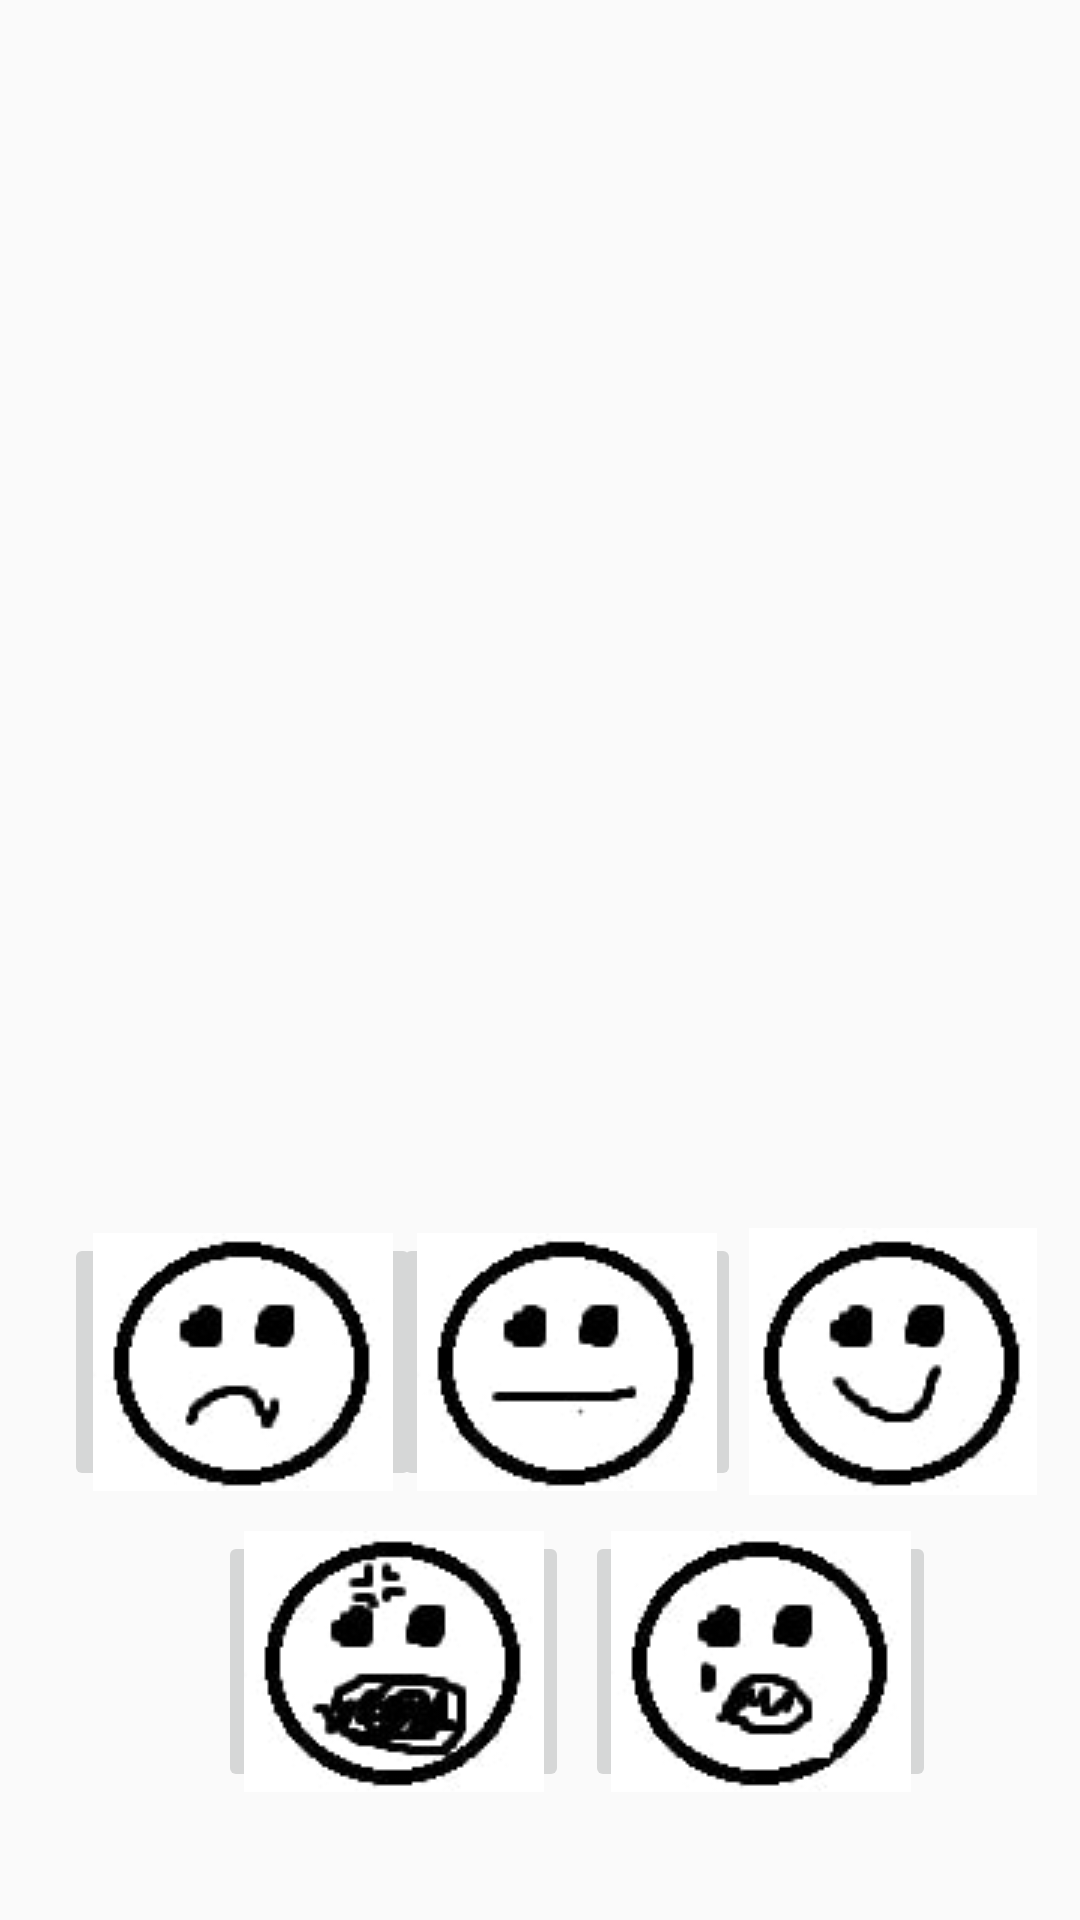

Layout XML and referenced resources for this Android screen:
<!-- AndroidManifest.xml: application theme Theme.Protoitpe -->
<!-- res/layout/activity_calendar.xml -->
<?xml version="1.0" encoding="utf-8"?>
<androidx.constraintlayout.widget.ConstraintLayout xmlns:android="http://schemas.android.com/apk/res/android"
    xmlns:app="http://schemas.android.com/apk/res-auto"
    xmlns:tools="http://schemas.android.com/tools"
    android:layout_width="match_parent"
    android:layout_height="match_parent"
    tools:context=".Calendar"
    android:id="@+id/ConstraintLayout">


    <ImageButton
        android:id="@+id/happy"
        android:layout_width="96dp"
        android:layout_height="89dp"
        android:contentDescription="@string/app_name"
        android:foregroundGravity="center"
        android:src="@drawable/one"
        app:layout_constraintBottom_toBottomOf="parent"
        app:layout_constraintEnd_toEndOf="parent"
        app:layout_constraintHorizontal_bias="0.946"
        app:layout_constraintStart_toStartOf="parent"
        app:layout_constraintTop_toTopOf="parent"
        app:layout_constraintVertical_bias="0.743"
        tools:ignore="MissingConstraints,SpeakableTextPresentCheck" />

    <ImageButton
        android:id="@+id/sad"
        android:layout_width="119dp"
        android:layout_height="86dp"
        android:contentDescription="@string/app_name"
        android:src="@drawable/sad"
        app:layout_constraintBottom_toBottomOf="parent"
        app:layout_constraintEnd_toEndOf="parent"
        app:layout_constraintHorizontal_bias="0.089"
        app:layout_constraintStart_toStartOf="parent"
        app:layout_constraintTop_toTopOf="parent"
        app:layout_constraintVertical_bias="0.742"
        tools:ignore="MissingConstraints,SpeakableTextPresentCheck" />

    <ImageButton
        android:id="@+id/ney"
        android:layout_width="116dp"
        android:layout_height="86dp"
        android:contentDescription="@string/app_name"
        android:src="@drawable/ney"
        app:layout_constraintBottom_toBottomOf="parent"
        app:layout_constraintEnd_toEndOf="@+id/happy"
        app:layout_constraintHorizontal_bias="0.571"
        app:layout_constraintStart_toStartOf="parent"
        app:layout_constraintTop_toTopOf="parent"
        app:layout_constraintVertical_bias="0.742"
        tools:ignore="MissingConstraints,SpeakableTextPresentCheck" />

    <ImageButton
        android:id="@+id/angry"
        android:layout_width="117dp"
        android:layout_height="87dp"
        android:contentDescription="@string/app_name"
        android:src="@drawable/angry"
        app:layout_constraintBottom_toBottomOf="parent"
        app:layout_constraintEnd_toEndOf="parent"
        app:layout_constraintHorizontal_bias="0.299"
        app:layout_constraintStart_toStartOf="parent"
        app:layout_constraintTop_toTopOf="parent"
        app:layout_constraintVertical_bias="0.923"
        tools:ignore="MissingConstraints,SpeakableTextPresentCheck" />

    <ImageButton
        android:id="@+id/scary"
        android:layout_width="117dp"
        android:layout_height="87dp"
        android:contentDescription="@string/app_name"
        android:src="@drawable/five"
        app:layout_constraintBottom_toBottomOf="parent"
        app:layout_constraintEnd_toEndOf="parent"
        app:layout_constraintHorizontal_bias="0.802"
        app:layout_constraintStart_toStartOf="parent"
        app:layout_constraintTop_toTopOf="parent"
        app:layout_constraintVertical_bias="0.923"
        tools:ignore="MissingConstraints,SpeakableTextPresentCheck" />


</androidx.constraintlayout.widget.ConstraintLayout>
<!-- resources referenced by this layout -->
<resources>
  <!-- drawable angry: jpg bitmap (drawable, 3359 bytes) -->
  <!-- drawable five: jpg bitmap (drawable, 3104 bytes) -->
  <!-- drawable ney: jpg bitmap (drawable, 2851 bytes) -->
  <!-- drawable one: jpg bitmap (drawable, 2945 bytes) -->
  <!-- drawable sad: jpg bitmap (drawable, 2899 bytes) -->
  <string name="app_name">Protoitpe</string>
  <style name="Theme.Protoitpe" parent="Theme.AppCompat.DayNight.NoActionBar">
          
          <item name="colorPrimary">@color/purple_500</item>
          <item name="colorPrimaryVariant">@color/purple_700</item>
          <item name="colorOnPrimary">@color/white</item>
          
          <item name="colorSecondary">@color/teal_200</item>
          <item name="colorSecondaryVariant">@color/teal_700</item>
          <item name="colorOnSecondary">@color/black</item>
          
          <item name="android:statusBarColor" tools:targetApi="l">?attr/colorPrimaryVariant</item>
          
      </style>
  <!-- not gathered from this repository: default colours our renderer supplied (Android Studio template values) -->
  <color name="purple_500">#FF6200EE</color>
  <color name="purple_700">#FF3700B3</color>
  <color name="teal_200">#FF03DAC5</color>
  <color name="teal_700">#FF018786</color>
  <color name="black">#FF000000</color>
  <color name="white">#FFFFFFFF</color>
</resources>
